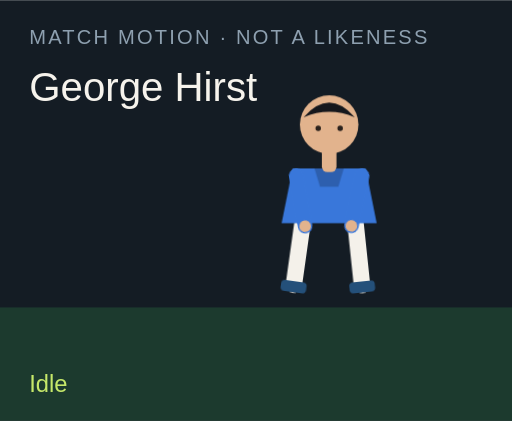
t = 0.00 s
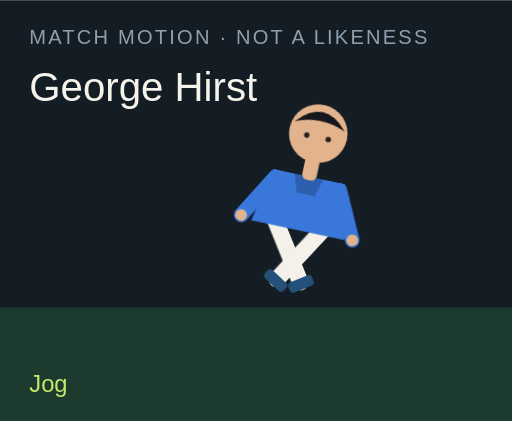
t = 1.50 s
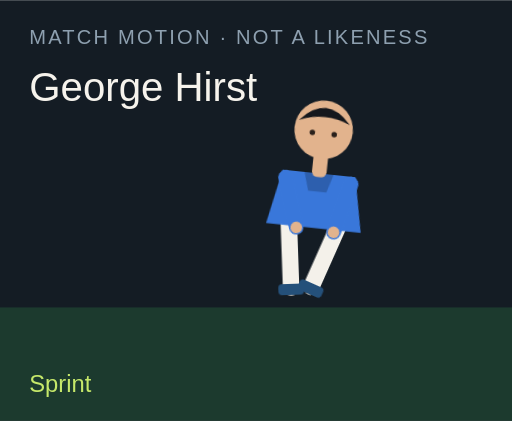
t = 3.00 s
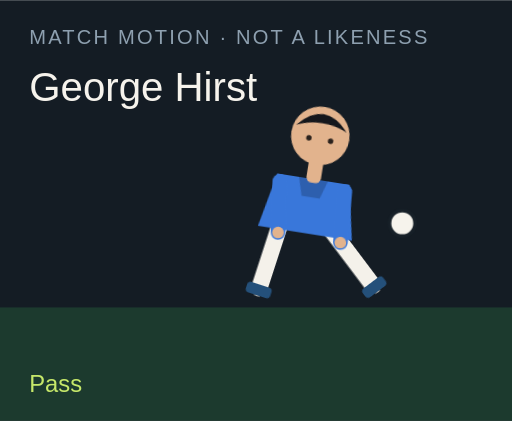
t = 4.50 s
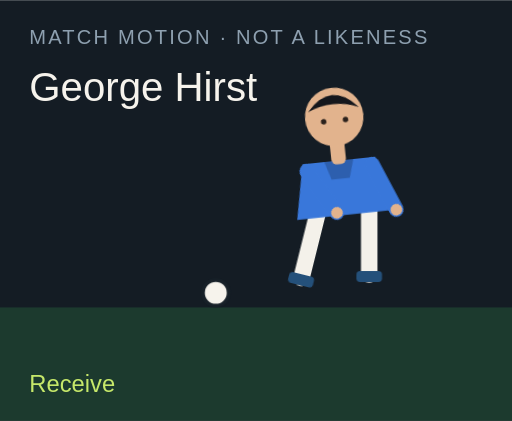
t = 6.00 s
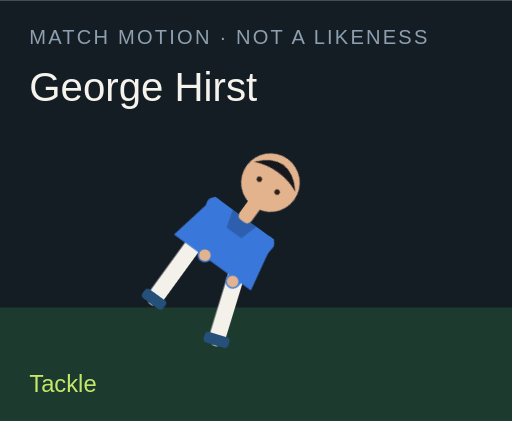
t = 7.50 s

The animated SVG that drew these frames (rendered in a browser with its animation timeline set to each time). Animation: 18 CSS @keyframes rules; one cycle of 9.00 s, repeats indefinitely.

<?xml version="1.0" encoding="UTF-8"?>
<svg xmlns="http://www.w3.org/2000/svg" viewBox="0 0 280 230" role="img">
  <style>@media (prefers-reduced-motion: reduce){animate,animateTransform{display:none}}</style>
  <rect width="280" height="230" fill="#141c24"/>
  <rect y="168" width="280" height="62" fill="#1c3a2e"/>
  <text x="16" y="24" fill="#8ea0b0" font-family="Arial,sans-serif" font-size="11" letter-spacing="1.2">MATCH MOTION · NOT A LIKENESS</text>
  <text x="16" y="55" fill="#f6f3ec" font-family="Impact,sans-serif" font-size="22">George Hirst</text>
  <circle r="7" fill="#f6f3ec" stroke="#172028" stroke-width="2" id="motion-10744" cx="150" cy="160" opacity="0">
    
    
    
  </circle>
  <g transform="translate(132 40)">
    <g id="motion-10766" transform="rotate(0 48 90)">
      
      <g id="motion-10768" transform="translate(0 0)">
        
        <g transform="translate(34 78)"><g id="motion-10770" transform="rotate(8)"><path d="M0 0 V38" stroke="#f4f1ea" stroke-width="9" stroke-linecap="round"/><rect x="-7" y="36" width="14" height="6" rx="2" fill="#24507a"/></g></g>
        <g transform="translate(62 78)"><g id="motion-10772" transform="rotate(-6)"><path d="M0 0 V38" stroke="#f4f1ea" stroke-width="9" stroke-linecap="round"/><rect x="-7" y="36" width="14" height="6" rx="2" fill="#24507a"/></g></g>
        <path d="M28 52 h40 l6 30 H22 Z" fill="#3977da"/>
        <path d="M40 52 h16 l-3 10 H43 Z" fill="#000" opacity=".2"/>
        <g transform="translate(30 56)"><g id="motion-10774" transform="rotate(-10)"><path d="M0 0 V28" stroke="#3977da" stroke-width="8" stroke-linecap="round"/><circle cx="0" cy="28" r="3.2" fill="#e2b38d"/></g></g>
        <g transform="translate(66 56)"><g id="motion-10776" transform="rotate(12)"><path d="M0 0 V28" stroke="#3977da" stroke-width="8" stroke-linecap="round"/><circle cx="0" cy="28" r="3.2" fill="#e2b38d"/></g></g>
        <rect x="44" y="40" width="8" height="14" rx="3" fill="#e2b38d"/>
        <circle cx="48" cy="28" r="16" fill="#e2b38d"/>
        <path d="M34 24 Q48 8 62 24 Q48 18 34 24" fill="#15171c"/>
        <circle cx="42" cy="30" r="1.5" fill="#2a211c"/><circle cx="54" cy="30" r="1.5" fill="#2a211c"/>
      </g>
    </g>
  </g>
  <text x="16" y="214" fill="#c6e86a" font-family="Arial,sans-serif" font-size="13" opacity="1" id="motion-10748">Idle</text><text x="16" y="214" fill="#c6e86a" font-family="Arial,sans-serif" font-size="13" opacity="0" id="motion-10750">Jog</text><text x="16" y="214" fill="#c6e86a" font-family="Arial,sans-serif" font-size="13" opacity="0" id="motion-10752">Sprint</text><text x="16" y="214" fill="#c6e86a" font-family="Arial,sans-serif" font-size="13" opacity="0" id="motion-10754">Dribble</text><text x="16" y="214" fill="#c6e86a" font-family="Arial,sans-serif" font-size="13" opacity="0" id="motion-10756">Pass</text><text x="16" y="214" fill="#c6e86a" font-family="Arial,sans-serif" font-size="13" opacity="0" id="motion-10758">Shoot</text><text x="16" y="214" fill="#c6e86a" font-family="Arial,sans-serif" font-size="13" opacity="0" id="motion-10760">Receive</text><text x="16" y="214" fill="#c6e86a" font-family="Arial,sans-serif" font-size="13" opacity="0" id="motion-10762">Tackle</text><text x="16" y="214" fill="#c6e86a" font-family="Arial,sans-serif" font-size="13" opacity="0" id="motion-10764">Slide</text>
<style>@keyframes track-10745{0%{cx:150px}11.1%{cx:156px}22.2%{cx:164px}33.300000000000004%{cx:142px}44.4%{cx:190px}55.60000000000001%{cx:250px}66.7%{cx:118px}77.8%{cx:150px}88.9%{cx:150px}100%{cx:150px}}@keyframes track-10746{0%{cy:160px}11.1%{cy:158px}22.2%{cy:154px}33.300000000000004%{cy:156px}44.4%{cy:148px}55.60000000000001%{cy:96px}66.7%{cy:160px}77.8%{cy:160px}88.9%{cy:160px}100%{cy:160px}}@keyframes track-10747{0%{opacity:0}11.1%{opacity:0}22.2%{opacity:0}33.300000000000004%{opacity:1}44.4%{opacity:1}55.60000000000001%{opacity:1}66.7%{opacity:1}77.8%{opacity:0}88.9%{opacity:0}100%{opacity:0}}@keyframes track-10749{0%{opacity:1}11.1%{opacity:0}22.2%{opacity:0}33.300000000000004%{opacity:0}44.4%{opacity:0}55.60000000000001%{opacity:0}66.7%{opacity:0}77.8%{opacity:0}88.9%{opacity:0}100%{opacity:1}}@keyframes track-10751{0%{opacity:0}11.1%{opacity:1}22.2%{opacity:0}33.300000000000004%{opacity:0}44.4%{opacity:0}55.60000000000001%{opacity:0}66.7%{opacity:0}77.8%{opacity:0}88.9%{opacity:0}100%{opacity:0}}@keyframes track-10753{0%{opacity:0}11.1%{opacity:0}22.2%{opacity:1}33.300000000000004%{opacity:0}44.4%{opacity:0}55.60000000000001%{opacity:0}66.7%{opacity:0}77.8%{opacity:0}88.9%{opacity:0}100%{opacity:0}}@keyframes track-10755{0%{opacity:0}11.1%{opacity:0}22.2%{opacity:0}33.300000000000004%{opacity:1}44.4%{opacity:0}55.60000000000001%{opacity:0}66.7%{opacity:0}77.8%{opacity:0}88.9%{opacity:0}100%{opacity:0}}@keyframes track-10757{0%{opacity:0}11.1%{opacity:0}22.2%{opacity:0}33.300000000000004%{opacity:0}44.4%{opacity:1}55.60000000000001%{opacity:0}66.7%{opacity:0}77.8%{opacity:0}88.9%{opacity:0}100%{opacity:0}}@keyframes track-10759{0%{opacity:0}11.1%{opacity:0}22.2%{opacity:0}33.300000000000004%{opacity:0}44.4%{opacity:0}55.60000000000001%{opacity:1}66.7%{opacity:0}77.8%{opacity:0}88.9%{opacity:0}100%{opacity:0}}@keyframes track-10761{0%{opacity:0}11.1%{opacity:0}22.2%{opacity:0}33.300000000000004%{opacity:0}44.4%{opacity:0}55.60000000000001%{opacity:0}66.7%{opacity:1}77.8%{opacity:0}88.9%{opacity:0}100%{opacity:0}}@keyframes track-10763{0%{opacity:0}11.1%{opacity:0}22.2%{opacity:0}33.300000000000004%{opacity:0}44.4%{opacity:0}55.60000000000001%{opacity:0}66.7%{opacity:0}77.8%{opacity:1}88.9%{opacity:0}100%{opacity:0}}@keyframes track-10765{0%{opacity:0}11.1%{opacity:0}22.2%{opacity:0}33.300000000000004%{opacity:0}44.4%{opacity:0}55.60000000000001%{opacity:0}66.7%{opacity:0}77.8%{opacity:0}88.9%{opacity:1}100%{opacity:0}}@keyframes track-10767{0%{transform:rotate(0deg)}11.1%{transform:rotate(8deg)}22.2%{transform:rotate(16deg)}33.300000000000004%{transform:rotate(6deg)}44.4%{transform:rotate(4deg)}55.60000000000001%{transform:rotate(14deg)}66.7%{transform:rotate(-6deg)}77.8%{transform:rotate(34deg)}88.9%{transform:rotate(38deg)}100%{transform:rotate(0deg)}}@keyframes track-10769{0%{transform:translate(0px,0px)}11.1%{transform:translate(0px,-3px)}22.2%{transform:translate(0px,-6px)}33.300000000000004%{transform:translate(0px,-2px)}44.4%{transform:translate(0px,2px)}55.60000000000001%{transform:translate(0px,-4px)}66.7%{transform:translate(0px,1px)}77.8%{transform:translate(0px,10px)}88.9%{transform:translate(0px,12px)}100%{transform:translate(0px,0px)}}@keyframes track-10771{0%{transform:rotate(8deg)}11.1%{transform:rotate(-26deg)}22.2%{transform:rotate(-42deg)}33.300000000000004%{transform:rotate(-8deg)}44.4%{transform:rotate(6deg)}55.60000000000001%{transform:rotate(12deg)}66.7%{transform:rotate(20deg)}77.8%{transform:rotate(-8deg)}88.9%{transform:rotate(8deg)}100%{transform:rotate(8deg)}}@keyframes track-10773{0%{transform:rotate(-6deg)}11.1%{transform:rotate(24deg)}22.2%{transform:rotate(38deg)}33.300000000000004%{transform:rotate(18deg)}44.4%{transform:rotate(-38deg)}55.60000000000001%{transform:rotate(-54deg)}66.7%{transform:rotate(6deg)}77.8%{transform:rotate(-22deg)}88.9%{transform:rotate(-16deg)}100%{transform:rotate(-6deg)}}@keyframes track-10775{0%{transform:rotate(-10deg)}11.1%{transform:rotate(24deg)}22.2%{transform:rotate(36deg)}33.300000000000004%{transform:rotate(-18deg)}44.4%{transform:rotate(10deg)}55.60000000000001%{transform:rotate(-24deg)}66.7%{transform:rotate(-30deg)}77.8%{transform:rotate(12deg)}88.9%{transform:rotate(-64deg)}100%{transform:rotate(-10deg)}}@keyframes track-10777{0%{transform:rotate(12deg)}11.1%{transform:rotate(-20deg)}22.2%{transform:rotate(-32deg)}33.300000000000004%{transform:rotate(14deg)}44.4%{transform:rotate(-26deg)}55.60000000000001%{transform:rotate(18deg)}66.7%{transform:rotate(-22deg)}77.8%{transform:rotate(-6deg)}88.9%{transform:rotate(18deg)}100%{transform:rotate(12deg)}}@media(prefers-reduced-motion:no-preference){#motion-10744{animation:track-10745 9s linear infinite both,track-10746 9s linear infinite both,track-10747 9s steps(1,end) infinite both}#motion-10748{animation:track-10749 9s steps(1,end) infinite both}#motion-10750{animation:track-10751 9s steps(1,end) infinite both}#motion-10752{animation:track-10753 9s steps(1,end) infinite both}#motion-10754{animation:track-10755 9s steps(1,end) infinite both}#motion-10756{animation:track-10757 9s steps(1,end) infinite both}#motion-10758{animation:track-10759 9s steps(1,end) infinite both}#motion-10760{animation:track-10761 9s steps(1,end) infinite both}#motion-10762{animation:track-10763 9s steps(1,end) infinite both}#motion-10764{animation:track-10765 9s steps(1,end) infinite both}#motion-10766{animation:track-10767 9s linear infinite both}#motion-10768{animation:track-10769 9s linear infinite both}#motion-10770{animation:track-10771 9s linear infinite both}#motion-10772{animation:track-10773 9s linear infinite both}#motion-10774{animation:track-10775 9s linear infinite both}#motion-10776{animation:track-10777 9s linear infinite both}}</style></svg>
